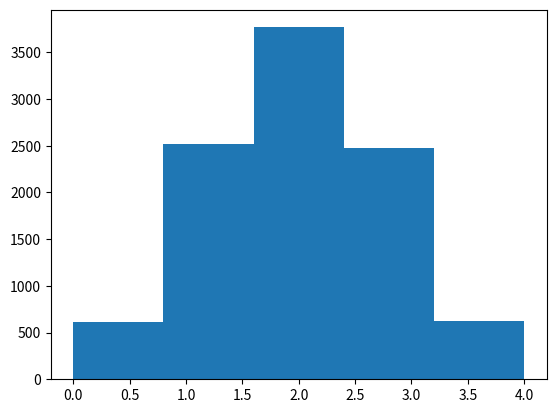

Source code (Python): (Note: this script raises an exception after producing the figure.)
# simple coin flipping example to demonstrate PMF/PDF

# TODO Comment

import numpy as np
import matplotlib.pyplot as plt



def flip(word_size, trials):
    return np.random.randint(0, 2, size=(trials, word_size))


if __name__ == "__main__":
    experiment_data = flip(4, 10000)
    number_of_tails = np.sum(experiment_data, axis=1)
    n, bins, patches = plt.hist(number_of_tails, 5, normed=1, facecolor='blue', alpha=0.75)
    plt.xlabel('Number of Tails')
    plt.ylabel('Probability')
    plt.title('Probabilty Mass Function for number of Tails')
    # plt.axis([0, 4, 0, 4000])
    plt.grid(True)
    plt.show()
